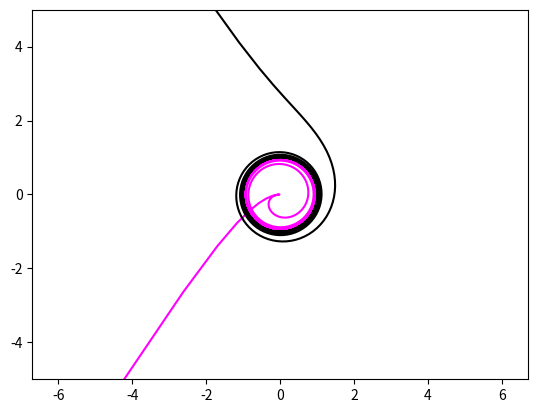

Python code for this plot:
import numpy as np	
from random import randint
import matplotlib.pyplot as plt
import scipy.special as spc



def x(t):
	return abs(g(t))*np.cos(t+np.pi)
#como g(t) es la distancia al origen, siempre tiene que ser positivo
	#return (-1)*(abs(g(t))*np.cos(t+np.pi))

def y(t):
	return g(t)*np.sin(t)


#definimos la tangente
def g(t):
	return t/(t-1)


#t=np.linspace(-100,0,1000)
#t1=np.linspace(2,100,1000)


t=np.linspace((-1)*1e2,1-1e-2,1000)
t1=np.linspace(1+1e-2,1e2,1000)



fig=plt.figure()

plt.plot(x(t), y(t), color = 'magenta')
plt.plot(x(t1), y(t1), color = 'black')

#plt.plot([-5,20],[g(-5),g(20)],color='blue')


plt.axis('equal')
plt.axis([-5,5,-5,5])



plt.show()

